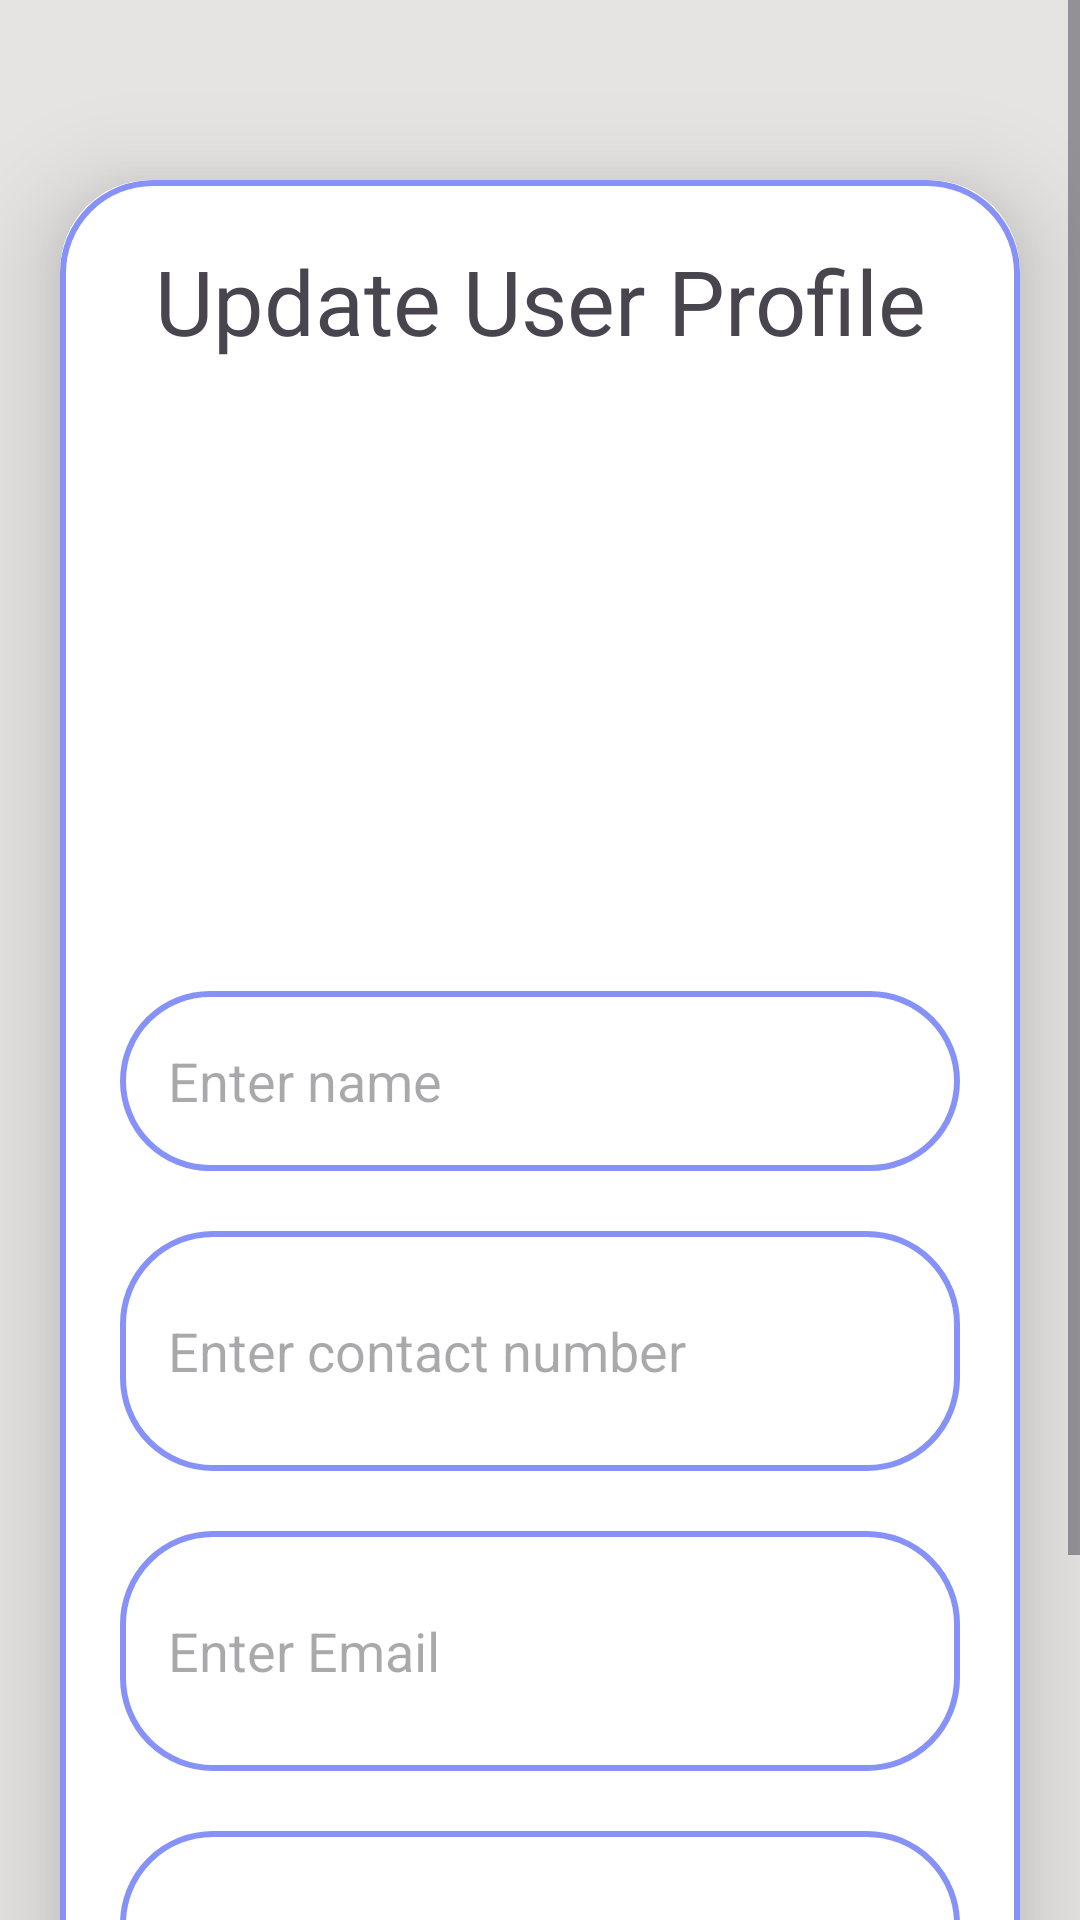

Write the Android layout XML for this screen, with the resource values it uses.
<!-- AndroidManifest.xml: application theme Theme.Material3.Light -->
<!-- res/layout/activity_update_user_profile.xml -->
<?xml version="1.0" encoding="utf-8"?>
<ScrollView
    xmlns:android="http://schemas.android.com/apk/res/android"
    xmlns:app="http://schemas.android.com/apk/res-auto"
    xmlns:tools="http://schemas.android.com/tools"
    android:id="@+id/updateuser"
    android:layout_width="match_parent"
    android:layout_height="match_parent"
    tools:context=".AddContact"
    android:orientation="vertical"
    android:background="@color/platinum">



    <androidx.cardview.widget.CardView
        android:layout_width="match_parent"
        android:layout_height="wrap_content"
        android:layout_marginTop="60dp"
        android:layout_marginEnd="20dp"
        android:layout_marginStart="20dp"
        app:cardCornerRadius="30dp"
        app:cardElevation="20dp">

        <LinearLayout
            android:layout_width="match_parent"
            android:layout_height="wrap_content"
            android:orientation="vertical"
            android:layout_gravity="center_horizontal"
            android:padding="20dp"
            android:background="@drawable/lavender_border">

            <TextView
                android:layout_width="match_parent"
                android:layout_height="wrap_content"
                android:text="Update User Profile"
                android:textSize="30sp"
                android:textAlignment="center"/>
            <ImageView
                android:layout_width="180dp"
                android:layout_height="180dp"
                android:src="@drawable/uploadimg"
                android:id="@+id/updateprofilePicture"
                android:layout_marginTop="10dp"
                android:scaleType="fitXY"
                android:layout_gravity="center_horizontal"
                app:shapeAppearanceOverlay="@style/roundedImageViewRounded"/>
            <EditText
                android:layout_width="match_parent"
                android:layout_height="60dp"
                android:id="@+id/updateusername"
                android:background="@drawable/lavender_border"
                android:layout_marginTop="20dp"
                android:padding="16dp"
                android:hint="Enter name"
                android:gravity="start|center_vertical"
                android:textColor="@color/lavander"/>
            <EditText
                android:layout_width="match_parent"
                android:layout_height="80dp"
                android:id="@+id/updateusercontactnumber"
                android:background="@drawable/lavender_border"
                android:layout_marginTop="20dp"
                android:padding="16dp"
                android:hint="Enter contact number"
                android:gravity="start|center_vertical"
                android:textColor="@color/lavander"/>

            <EditText
                android:layout_width="match_parent"
                android:layout_height="80dp"
                android:id="@+id/updateusercontactemail"
                android:background="@drawable/lavender_border"
                android:layout_marginTop="20dp"
                android:padding="16dp"
                android:hint="Enter Email"
                android:gravity="start|center_vertical"
                android:textColor="@color/lavander"/>

            <EditText
                android:layout_width="match_parent"
                android:layout_height="80dp"
                android:id="@+id/updateaddress"
                android:background="@drawable/lavender_border"
                android:layout_marginTop="20dp"
                android:padding="16dp"
                android:hint="Your address"
                android:gravity="start|center_vertical"
                android:textColor="@color/lavander"/>
            <Button
                android:layout_width="match_parent"
                android:layout_height="60dp"
                android:text="Update"
                android:id="@+id/update_user"
                android:textSize="18sp"
                android:layout_marginTop="20dp"
                app:cornerRadius="20dp"/>
        </LinearLayout>
    </androidx.cardview.widget.CardView>

</ScrollView>
<!-- resources referenced by this layout -->
<resources>
  <color name="lavander">#8692f7</color>
  <color name="platinum">#E5E4E2</color>
  <!-- drawable lavender_border (drawable) -->
  <?xml version="1.0" encoding="utf-8"?>
  <shape xmlns:android="http://schemas.android.com/apk/res/android"
      android:shape="rectangle">
  
      <stroke
      android:width="2dp"
      android:color="@color/lavander"/>
  
          <corners
              android:radius="30dp"/>
  
  </shape>
  <style name="roundedImageViewRounded">
          <item name="cornerFamily">rounded</item>
          <item name="cornerSize">50%</item>
      </style>
</resources>
